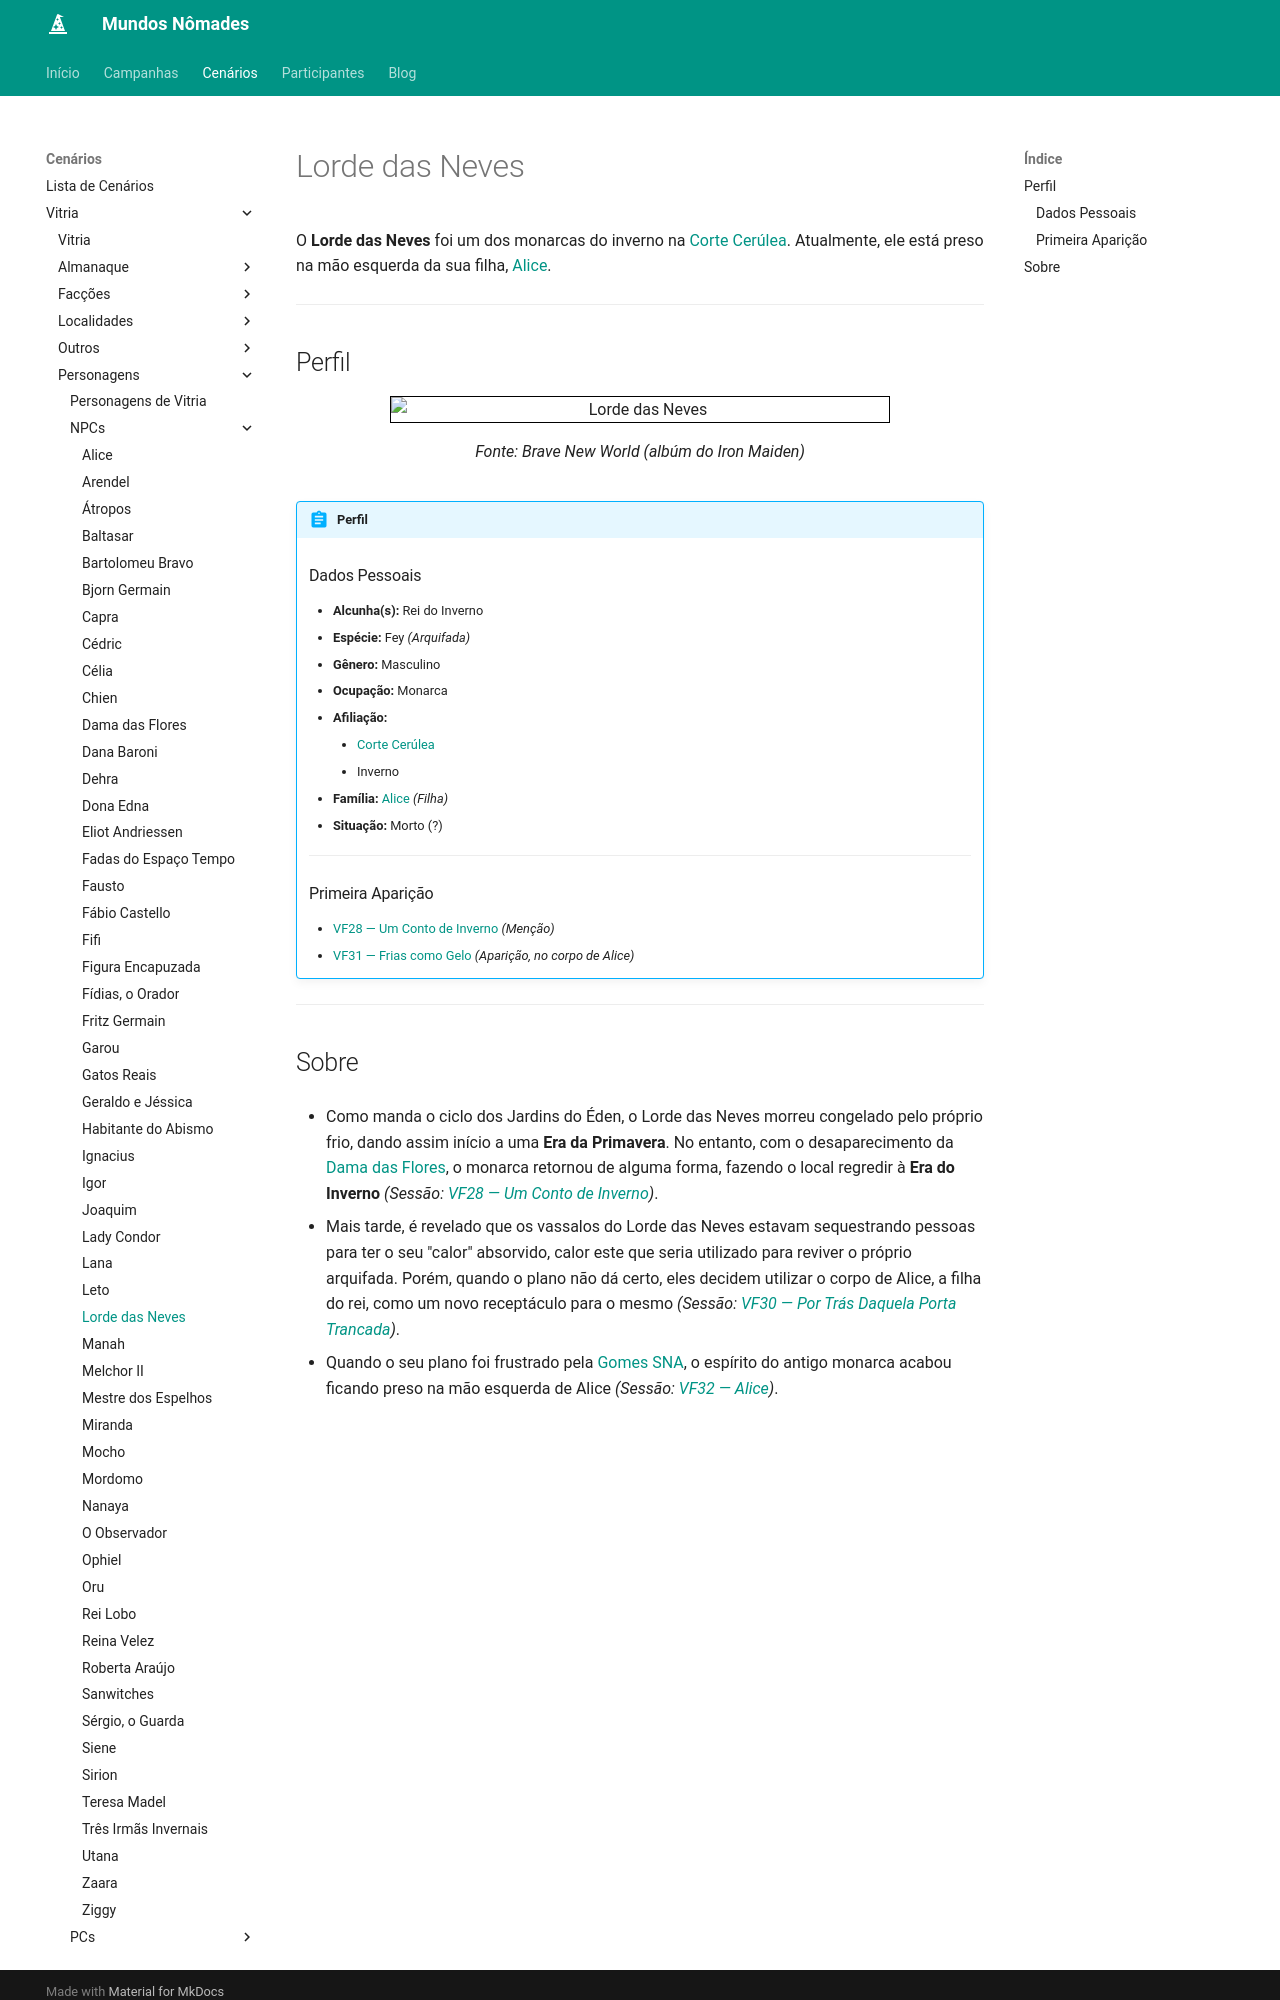

repository: Henrique42/MundosNomades · page: Cenários/Vitria/Personagens/NPCs/Lorde das Neves/index.html · generator: mkdocs

O **Lorde das Neves** foi um dos monarcas do inverno na [[Corte Cerúlea]]. Atualmente, ele está preso na mão esquerda da sua filha, [[Alice]].

---

## Perfil

<figure align="center">
	<img src="https://i.redd.it/z1ts2ygq8tr61.jpg" width="500" style="border: 1px solid black;" alt="Lorde das Neves">
	<figcaption>
		Fonte: Brave New World <em>(albúm do Iron Maiden)</em>
	</figcaption>
</figure>

!!! abstract "Perfil"
	### Dados Pessoais
	- **Alcunha(s):** Rei do Inverno
	- **Espécie:** Fey *(Arquifada)*
	- **Gênero:** Masculino
	- **Ocupação:** Monarca
	- **Afiliação:** 
		- [[Corte Cerúlea]]
		- Inverno
	- **Família:** [[Alice]] *(Filha)*
	- **Situação:** Morto (?)
	---
	### Primeira Aparição
	- [[VF28 ― Um Conto de Inverno]] *(Menção)*
	- [[VF31 ― Frias como Gelo]] *(Aparição, no corpo de Alice)*

---
